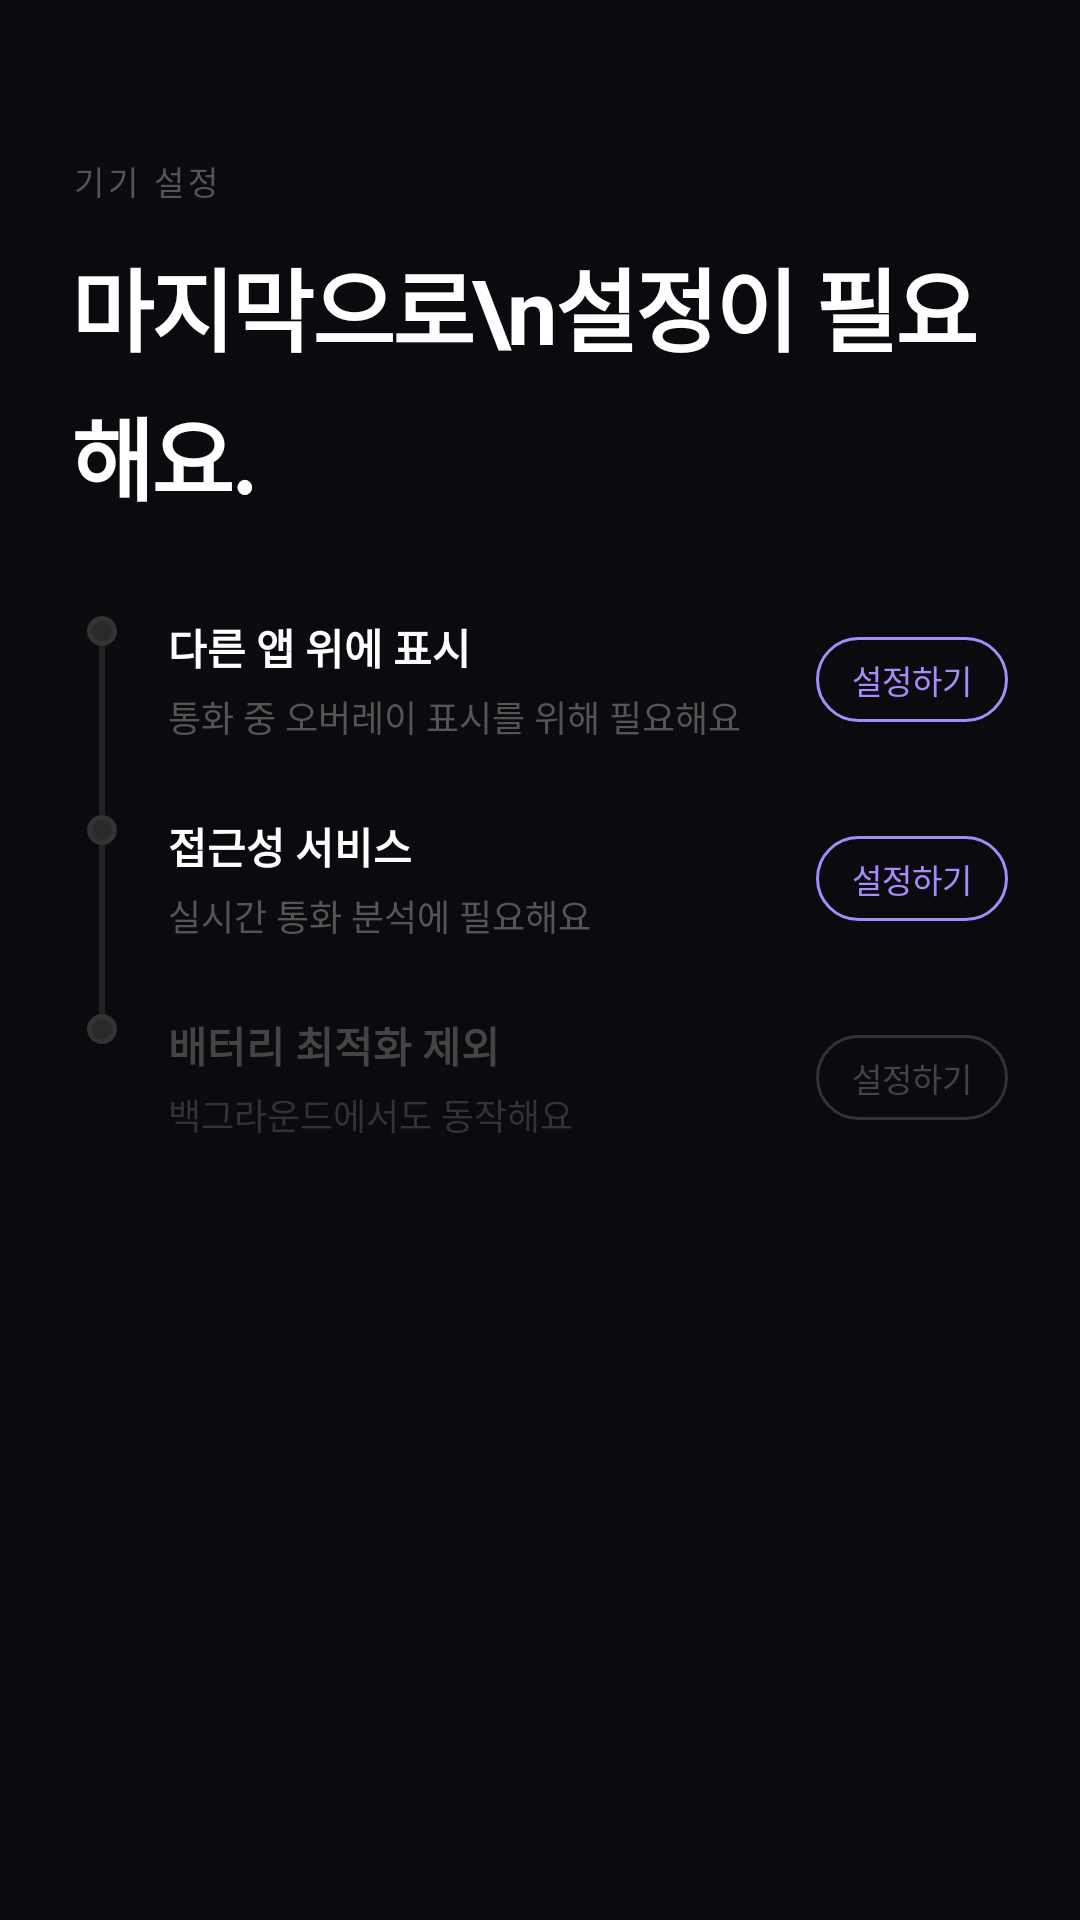

Layout XML and referenced resources for this Android screen:
<!-- AndroidManifest.xml: application theme Theme.CrocodileDetector -->
<!-- res/layout/fragment_ob_settings.xml -->
<?xml version="1.0" encoding="utf-8"?>
<LinearLayout xmlns:android="http://schemas.android.com/apk/res/android"
    android:layout_width="match_parent"
    android:layout_height="match_parent"
    android:orientation="vertical"
    android:background="#0A0A0F"
    android:paddingHorizontal="24dp"
    android:paddingTop="52dp"
    android:paddingBottom="16dp">

    <TextView
        android:layout_width="wrap_content"
        android:layout_height="wrap_content"
        android:text="기기 설정"
        android:textColor="#555555"
        android:textSize="11sp"
        android:letterSpacing="0.12"
        android:layout_marginBottom="12dp"/>

    <TextView
        android:layout_width="wrap_content"
        android:layout_height="wrap_content"
        android:text="마지막으로\n설정이 필요해요."
        android:textColor="#FFFFFF"
        android:textSize="30sp"
        android:textStyle="bold"
        android:lineSpacingMultiplier="1.15"
        android:letterSpacing="-0.03"
        android:layout_marginBottom="32dp"/>

    
    <LinearLayout
        android:layout_width="match_parent"
        android:layout_height="wrap_content"
        android:orientation="horizontal">

        <LinearLayout
            android:layout_width="20dp"
            android:layout_height="match_parent"
            android:orientation="vertical"
            android:gravity="top|center_horizontal">

            <View
                android:id="@+id/dotOverlay"
                android:layout_width="10dp"
                android:layout_height="10dp"
                android:background="@drawable/bg_tl_dot_dim"/>

            <View
                android:layout_width="2dp"
                android:layout_height="0dp"
                android:layout_weight="1"
                android:background="#222222"/>
        </LinearLayout>

        <LinearLayout
            android:layout_width="0dp"
            android:layout_height="wrap_content"
            android:layout_weight="1"
            android:orientation="horizontal"
            android:layout_marginStart="12dp"
            android:layout_marginBottom="24dp"
            android:gravity="center_vertical">

            <LinearLayout
                android:layout_width="0dp"
                android:layout_height="wrap_content"
                android:layout_weight="1"
                android:orientation="vertical">

                <TextView
                    android:id="@+id/labelOverlay"
                    android:layout_width="wrap_content"
                    android:layout_height="wrap_content"
                    android:text="다른 앱 위에 표시"
                    android:textColor="#FFFFFF"
                    android:textSize="14sp"
                    android:textStyle="bold"
                    android:layout_marginBottom="4dp"/>

                <TextView
                    android:layout_width="wrap_content"
                    android:layout_height="wrap_content"
                    android:text="통화 중 오버레이 표시를 위해 필요해요"
                    android:textColor="#555555"
                    android:textSize="12sp"/>
            </LinearLayout>

            <TextView
                android:id="@+id/btnOverlay"
                android:layout_width="wrap_content"
                android:layout_height="wrap_content"
                android:text="설정하기"
                android:textColor="#A78BFA"
                android:textSize="11sp"
                android:background="@drawable/bg_pill_outline"
                android:paddingHorizontal="12dp"
                android:paddingVertical="6dp"
                android:layout_marginStart="8dp"
                android:clickable="true"
                android:focusable="true"/>
        </LinearLayout>
    </LinearLayout>

    
    <LinearLayout
        android:layout_width="match_parent"
        android:layout_height="wrap_content"
        android:orientation="horizontal">

        <LinearLayout
            android:layout_width="20dp"
            android:layout_height="match_parent"
            android:orientation="vertical"
            android:gravity="top|center_horizontal">

            <View
                android:id="@+id/dotAccessibility"
                android:layout_width="10dp"
                android:layout_height="10dp"
                android:background="@drawable/bg_tl_dot_dim"/>

            <View
                android:layout_width="2dp"
                android:layout_height="0dp"
                android:layout_weight="1"
                android:background="#222222"/>
        </LinearLayout>

        <LinearLayout
            android:layout_width="0dp"
            android:layout_height="wrap_content"
            android:layout_weight="1"
            android:orientation="horizontal"
            android:layout_marginStart="12dp"
            android:layout_marginBottom="24dp"
            android:gravity="center_vertical">

            <LinearLayout
                android:layout_width="0dp"
                android:layout_height="wrap_content"
                android:layout_weight="1"
                android:orientation="vertical">

                <TextView
                    android:id="@+id/labelAccessibility"
                    android:layout_width="wrap_content"
                    android:layout_height="wrap_content"
                    android:text="접근성 서비스"
                    android:textColor="#FFFFFF"
                    android:textSize="14sp"
                    android:textStyle="bold"
                    android:layout_marginBottom="4dp"/>

                <TextView
                    android:layout_width="wrap_content"
                    android:layout_height="wrap_content"
                    android:text="실시간 통화 분석에 필요해요"
                    android:textColor="#555555"
                    android:textSize="12sp"/>
            </LinearLayout>

            <TextView
                android:id="@+id/btnAccessibility"
                android:layout_width="wrap_content"
                android:layout_height="wrap_content"
                android:text="설정하기"
                android:textColor="#A78BFA"
                android:textSize="11sp"
                android:background="@drawable/bg_pill_outline"
                android:paddingHorizontal="12dp"
                android:paddingVertical="6dp"
                android:layout_marginStart="8dp"
                android:clickable="true"
                android:focusable="true"/>
        </LinearLayout>
    </LinearLayout>

    
    <LinearLayout
        android:layout_width="match_parent"
        android:layout_height="wrap_content"
        android:orientation="horizontal">

        <LinearLayout
            android:layout_width="20dp"
            android:layout_height="wrap_content"
            android:orientation="vertical"
            android:gravity="top|center_horizontal">

            <View
                android:layout_width="10dp"
                android:layout_height="10dp"
                android:background="@drawable/bg_tl_dot_dim"/>
        </LinearLayout>

        <LinearLayout
            android:layout_width="0dp"
            android:layout_height="wrap_content"
            android:layout_weight="1"
            android:orientation="horizontal"
            android:layout_marginStart="12dp"
            android:gravity="center_vertical">

            <LinearLayout
                android:layout_width="0dp"
                android:layout_height="wrap_content"
                android:layout_weight="1"
                android:orientation="vertical">

                <TextView
                    android:layout_width="wrap_content"
                    android:layout_height="wrap_content"
                    android:text="배터리 최적화 제외"
                    android:textColor="#444444"
                    android:textSize="14sp"
                    android:textStyle="bold"
                    android:layout_marginBottom="4dp"/>

                <TextView
                    android:layout_width="wrap_content"
                    android:layout_height="wrap_content"
                    android:text="백그라운드에서도 동작해요"
                    android:textColor="#333333"
                    android:textSize="12sp"/>
            </LinearLayout>

            <TextView
                android:id="@+id/btnBattery"
                android:layout_width="wrap_content"
                android:layout_height="wrap_content"
                android:text="설정하기"
                android:textColor="#444444"
                android:textSize="11sp"
                android:background="@drawable/bg_pill_dim"
                android:paddingHorizontal="12dp"
                android:paddingVertical="6dp"
                android:layout_marginStart="8dp"
                android:clickable="true"
                android:focusable="true"/>
        </LinearLayout>
    </LinearLayout>

</LinearLayout>
<!-- resources referenced by this layout -->
<resources>
  <!-- drawable bg_pill_dim (drawable) -->
  <?xml version="1.0" encoding="utf-8"?>
  <shape xmlns:android="http://schemas.android.com/apk/res/android">
      <solid android:color="#00000000"/>
      <stroke android:width="1dp" android:color="#333333"/>
      <corners android:radius="20dp"/>
  </shape>
  <!-- drawable bg_pill_outline (drawable) -->
  <?xml version="1.0" encoding="utf-8"?>
  <shape xmlns:android="http://schemas.android.com/apk/res/android">
      <solid android:color="#00000000"/>
      <stroke android:width="1dp" android:color="#A78BFA"/>
      <corners android:radius="20dp"/>
  </shape>
  <!-- drawable bg_tl_dot_dim (drawable) -->
  <?xml version="1.0" encoding="utf-8"?>
  <shape xmlns:android="http://schemas.android.com/apk/res/android" android:shape="oval">
      <solid android:color="#2A2A2A"/>
      <stroke android:width="1.5dp" android:color="#333333"/>
      <size android:width="10dp" android:height="10dp"/>
  </shape>
  <style name="Theme.CrocodileDetector" parent="Base.Theme.CrocodileDetector" />
  <style name="Base.Theme.CrocodileDetector" parent="Theme.Material3.DayNight.NoActionBar">
          
          
      </style>
</resources>
